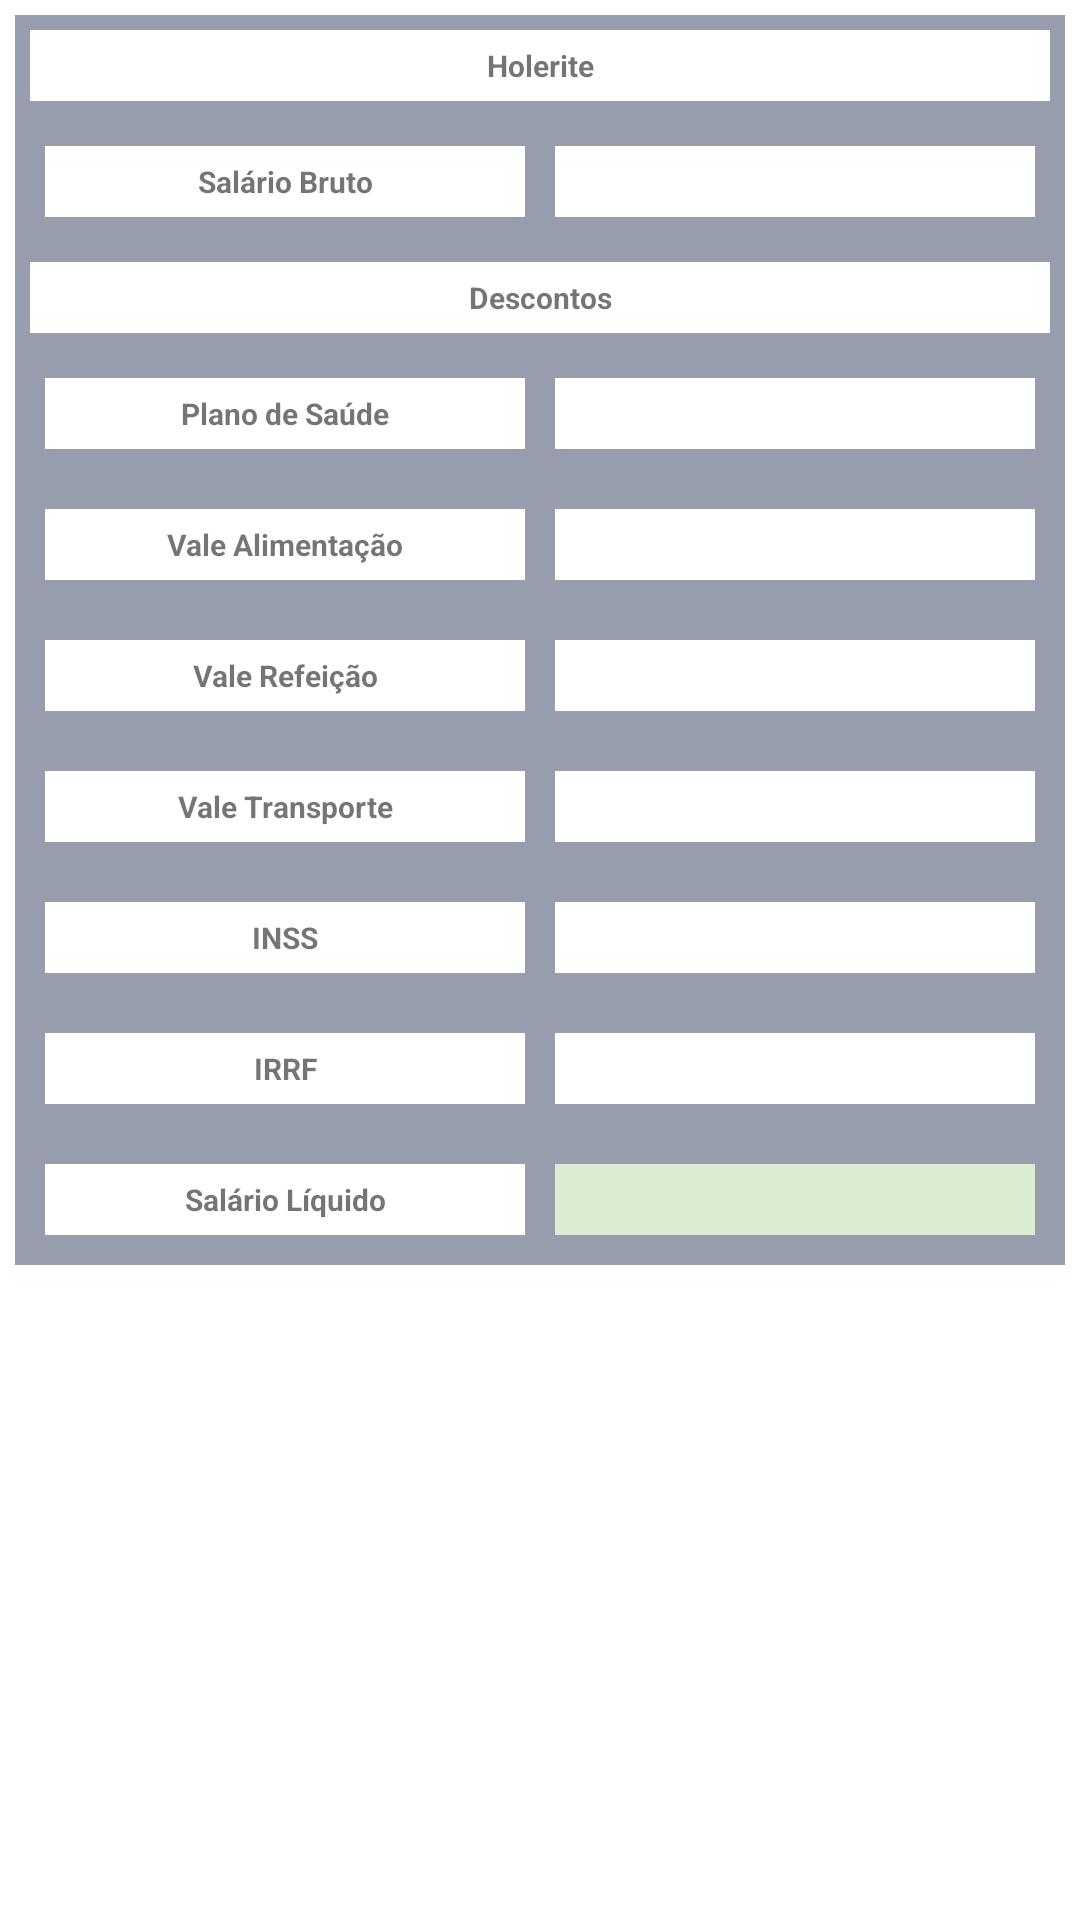

Reconstruct the res/layout file that produces this screen, plus the resources it refers to.
<!-- AndroidManifest.xml: application theme Theme.AppCalcSalario -->
<!-- res/layout/activity_second.xml -->
<?xml version="1.0" encoding="utf-8"?>
<androidx.constraintlayout.widget.ConstraintLayout xmlns:android="http://schemas.android.com/apk/res/android"
    xmlns:app="http://schemas.android.com/apk/res-auto"
    xmlns:tools="http://schemas.android.com/tools"
    android:layout_width="match_parent"
    android:layout_height="match_parent"
    tools:context=".SecondActivity">

    <LinearLayout xmlns:android="http://schemas.android.com/apk/res/android"
        xmlns:app="http://schemas.android.com/apk/res-auto"
        xmlns:tools="http://schemas.android.com/tools"
        android:layout_width="match_parent"
        android:layout_height="match_parent"
        android:orientation="vertical"
        tools:context=".MainActivity">




    <LinearLayout
        style="@style/estilo_base"
        android:orientation="vertical"
        android:background="@color/cinza">
        <TextView
            style="@style/estilo_textview"
            android:background="@color/white"
            android:text="@string/holerite" />

        <LinearLayout
            style="@style/estilo_base"
            android:orientation="horizontal">

            <TextView
                style="@style/estilo_textview"
                android:background="@color/white"
                android:layout_weight="1"
                android:text="@string/salBruto"/>
            <TextView
                android:id="@+id/salbruto"
                style="@style/estilo_textview"
                android:background="@color/white"
                android:layout_weight="1"/>

        </LinearLayout>



        <TextView
            style="@style/estilo_textview"
            android:background="@color/white"
            android:text="@string/descontos" />

        <LinearLayout
            style="@style/estilo_base"
            android:orientation="horizontal">

            <TextView
                style="@style/estilo_textview"
                android:background="@color/white"
                android:layout_weight="1"
                android:text="@string/plano_saude"/>
            <TextView
                android:id="@+id/descPlano"
                style="@style/estilo_textview"
                android:background="@color/white"
                android:layout_weight="1"/>

        </LinearLayout>
        <LinearLayout
            style="@style/estilo_base"
            android:orientation="horizontal">

            <TextView
                style="@style/estilo_textview"
                android:background="@color/white"
                android:layout_weight="1"
                android:text="@string/valeAlim"/>
            <TextView
                android:id="@+id/descValeAlim"
                style="@style/estilo_textview"
                android:background="@color/white"
                android:layout_weight="1"/>

        </LinearLayout>
        <LinearLayout
            style="@style/estilo_base"
            android:orientation="horizontal">

            <TextView
                style="@style/estilo_textview"
                android:background="@color/white"
                android:layout_weight="1"
                android:text="@string/valeRefe"/>
            <TextView
                android:id="@+id/descValeRef"
                style="@style/estilo_textview"
                android:background="@color/white"
                android:layout_weight="1"/>

        </LinearLayout>
        <LinearLayout
            style="@style/estilo_base"
            android:orientation="horizontal">

            <TextView
                style="@style/estilo_textview"
                android:background="@color/white"
                android:layout_weight="1"
                android:text="@string/valeTrans"/>
            <TextView
                android:id="@+id/descValeTrans"
                style="@style/estilo_textview"
                android:background="@color/white"
                android:layout_weight="1"/>

        </LinearLayout>
        <LinearLayout
            style="@style/estilo_base"
            android:orientation="horizontal">

            <TextView
                style="@style/estilo_textview"
                android:background="@color/white"
                android:layout_weight="1"
                android:text="@string/descInss"/>
            <TextView
                android:id="@+id/descInss"
                style="@style/estilo_textview"
                android:background="@color/white"
                android:layout_weight="1"/>

        </LinearLayout>
        <LinearLayout
            style="@style/estilo_base"
            android:orientation="horizontal">

            <TextView
                style="@style/estilo_textview"
                android:background="@color/white"
                android:layout_weight="1"
                android:text="@string/descIrrf"/>
            <TextView
                android:id="@+id/descIrrf"
                style="@style/estilo_textview"
                android:background="@color/white"
                android:layout_weight="1"/>


        </LinearLayout>

        <LinearLayout
            style="@style/estilo_base"
            android:orientation="horizontal">

            <TextView
                style="@style/estilo_textview"
                android:background="@color/white"
                android:layout_weight="1"
                android:text="@string/salLiquid"/>
            <TextView
                android:id="@+id/SalLiquido"
                style="@style/estilo_textview"
                android:background="@color/green"
                android:layout_weight="1"/>


        </LinearLayout>

    </LinearLayout>






    </LinearLayout>


</androidx.constraintlayout.widget.ConstraintLayout>
<!-- resources referenced by this layout -->
<resources>
  <color name="cinza">#979DAC</color>
  <color name="green">#daedd2</color>
  <color name="white">#FFFFFFFF</color>
  <string name="descInss">INSS </string>
  <string name="descIrrf">IRRF </string>
  <string name="descontos">Descontos </string>
  <string name="holerite">Holerite </string>
  <string name="plano_saude">Plano de Saúde</string>
  <string name="salBruto">Salário Bruto </string>
  <string name="salLiquid">Salário Líquido </string>
  <string name="valeAlim">Vale Alimentação </string>
  <string name="valeRefe">Vale Refeição </string>
  <string name="valeTrans">Vale Transporte </string>
  <style name="estilo_base">
          <item name="android:layout_width">match_parent</item>
          <item name="android:layout_height">wrap_content</item>
          <item name="android:layout_margin">5dp</item>
      </style>
  <style name="estilo_textview" parent="@style/estilo_base">
          <item name="android:textSize">10dp</item>
          <item name="android:textSize">16sp</item>
          <item name="android:paddingTop">5dp</item>
          <item name="android:paddingBottom">5dp</item>
          <item name="android:textStyle">bold</item>
          <item name="android:background">@color/cinza</item>
          <item name="android:textAlignment">center</item>
      </style>
  <style name="Theme.AppCalcSalario" parent="Theme.MaterialComponents.DayNight.DarkActionBar">
          
          <item name="colorPrimary">@color/purple_500</item>
          <item name="colorPrimaryVariant">@color/purple_700</item>
          <item name="colorOnPrimary">@color/white</item>
          
          <item name="colorSecondary">@color/teal_200</item>
          <item name="colorSecondaryVariant">@color/teal_700</item>
          <item name="colorOnSecondary">@color/black</item>
          
          <item name="android:statusBarColor" tools:targetApi="l">?attr/colorPrimaryVariant</item>
          
      </style>
  <color name="purple_500">#FF6200EE</color>
  <color name="purple_700">#FF3700B3</color>
  <color name="teal_200">#FF03DAC5</color>
  <color name="teal_700">#FF018786</color>
  <color name="black">#FF000000</color>
</resources>
